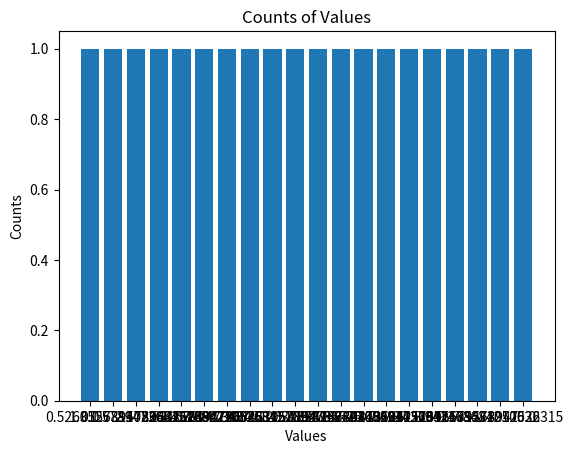
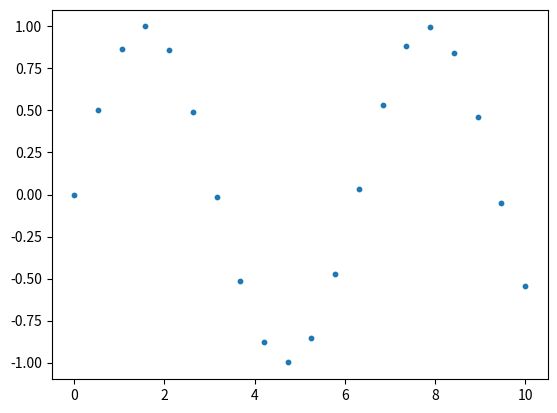
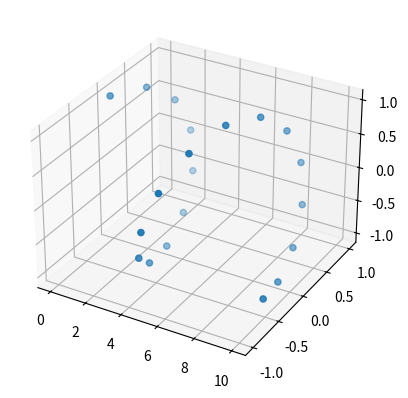

Reproduce these figures in Python, in order.
import collections

import numpy as np
from matplotlib import pyplot as plt
from mpl_toolkits.mplot3d import Axes3D


def plot_1d(data):
    fig, _ = plt.subplots()

    counts = collections.Counter(data)

    plt.bar(range(len(counts)), list(counts.values()), tick_label=list(counts.keys()))

    plt.xlabel('Values')
    plt.ylabel('Counts')
    plt.title('Counts of Values')

    plt.savefig("mygraph3_1.png")


def plot_2d(x, y):
    fig, _ = plt.subplots()

    plt.scatter(x,y,s=10)
    plt.savefig("mygraph3_2.png")


def plot_3d(x, y, z):
    fig, _ = plt.subplots()
    fig = plt.figure()
    ax = fig.add_subplot(111, projection='3d')
    ax.scatter(x,y,z)
    plt.savefig("mygraph3_3.png")

# Example data
x = np.linspace(0, 10, 20)
y = np.sin(x)
z = np.cos(x)

plot_1d(x)
plot_2d(x, y)
plot_3d(x, y, z)
